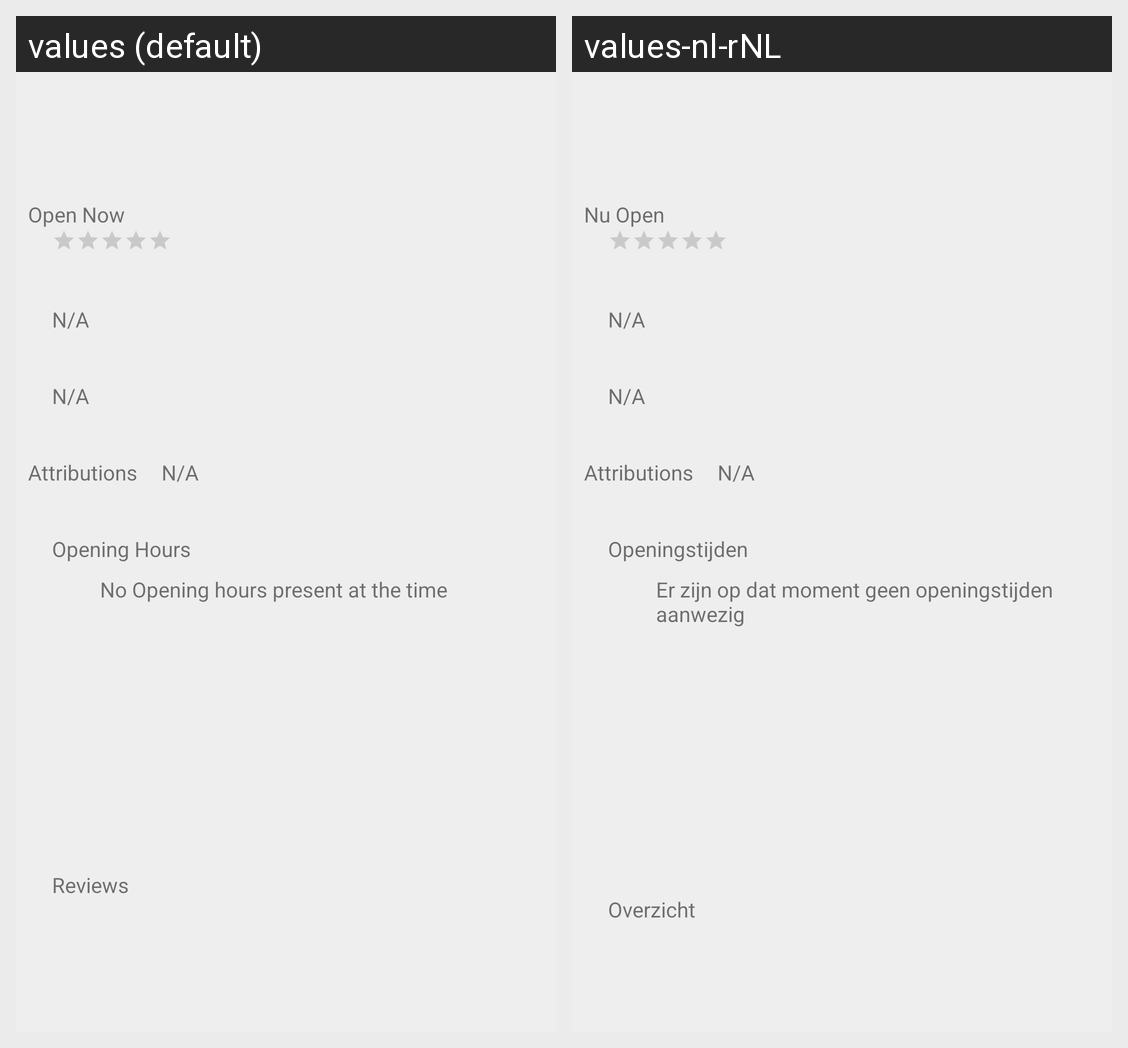

This grid shows one Android layout under two languages. Give, for every string resource on the screen, its name, the default text and each shown locale's text.
Android screen res/layout/fragment_details.xml rendered under 2 locales, left to right: values (default), values-nl-rNL. Device: Nexus 5 (rendered at 1080×1920; each locale shown at half size, 540×960, under a caption strip naming it); theme AppTheme.
Strings drawn on this screen, with the default value and each locale's value (text and hints the layout hard-codes, and strings that could not be matched under every locale, appear in the picture but are not listed):

open_now
  values: Open Now
  values-nl-rNL: Nu Open

opening_hours
  values: Opening Hours
  values-nl-rNL: Openingstijden

no_opening_hours
  values: No Opening hours present at the time
  values-nl-rNL: Er zijn op dat moment geen openingstijden aanwezig

reviews
  values: Reviews
  values-nl-rNL: Overzicht
